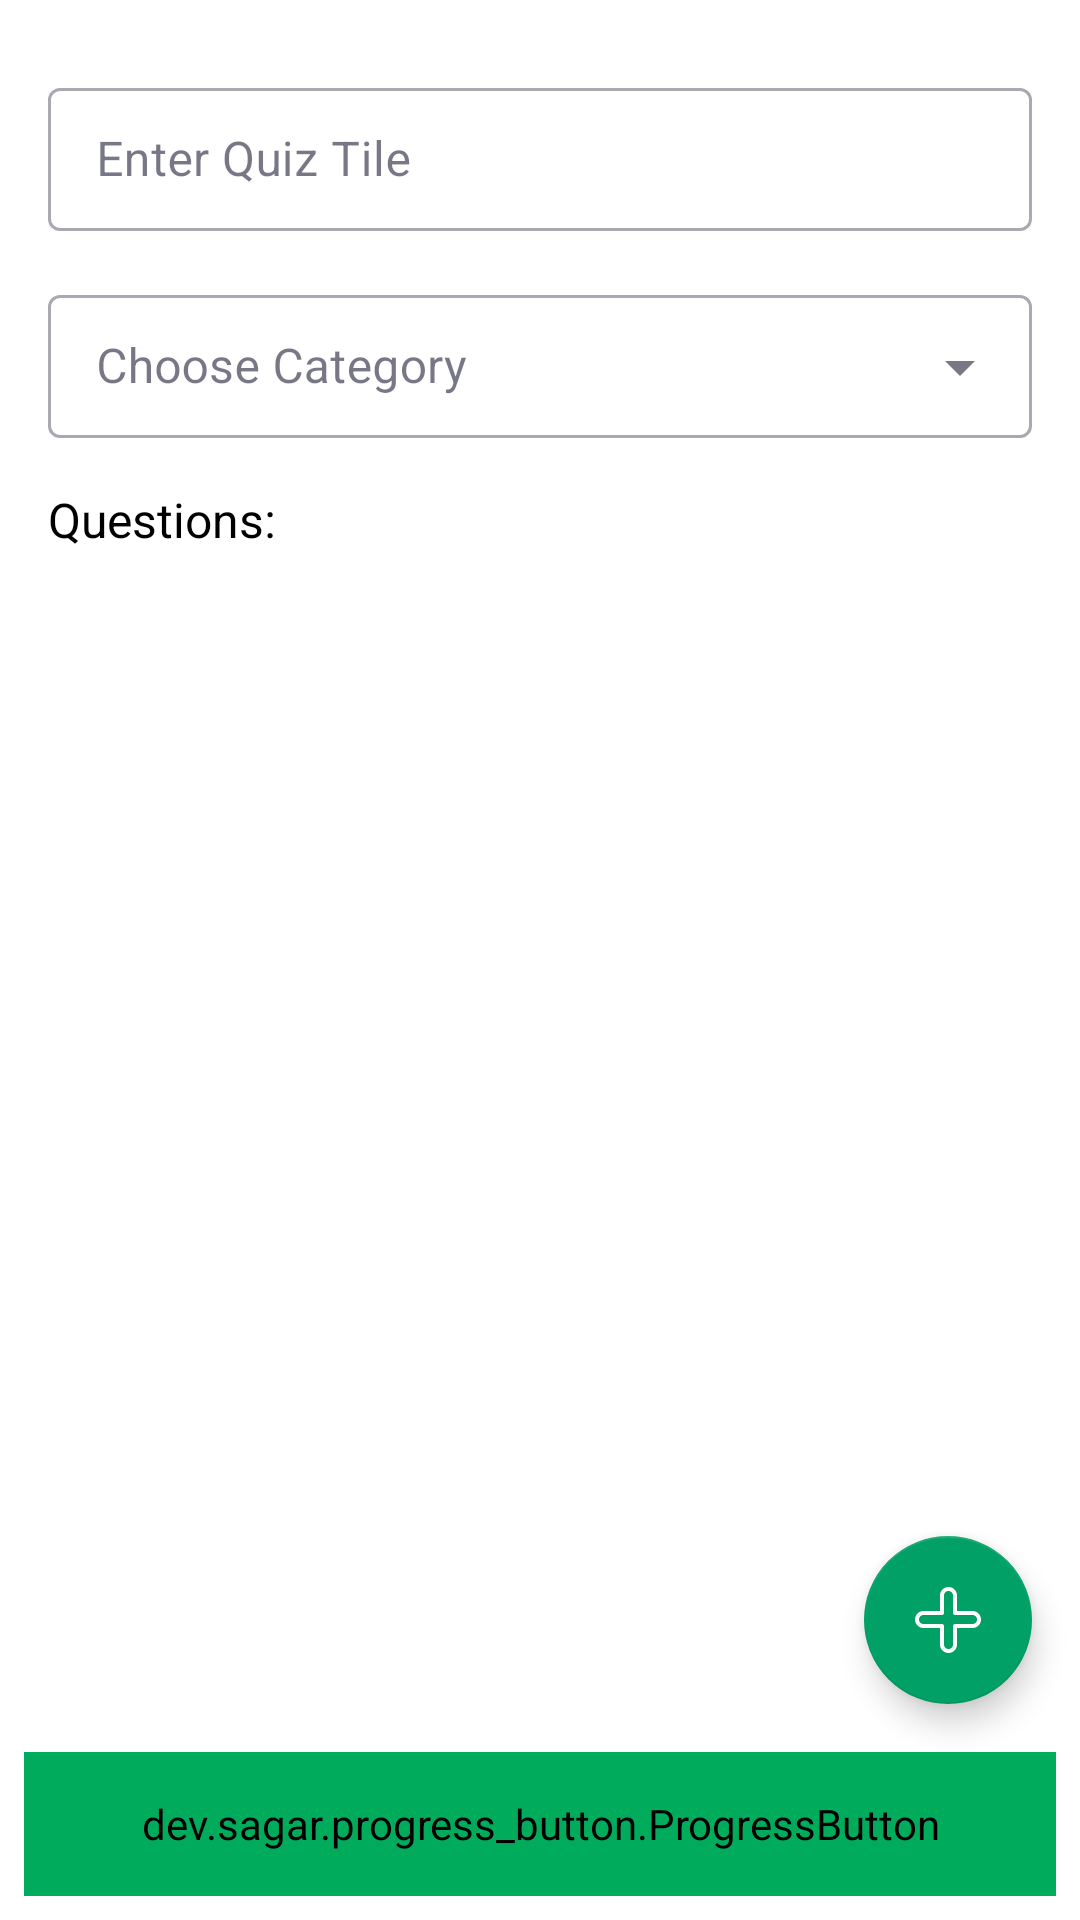

Here is an Android app screen rendered from its layout file. Give the layout XML and the strings, colors and styles it references.
<!-- AndroidManifest.xml: application theme Theme.Quizzon -->
<!-- res/layout/fragment_create_quiz.xml -->
<?xml version="1.0" encoding="utf-8"?>
<androidx.constraintlayout.widget.ConstraintLayout xmlns:android="http://schemas.android.com/apk/res/android"
    xmlns:app="http://schemas.android.com/apk/res-auto"
    xmlns:tools="http://schemas.android.com/tools"
    android:layout_width="match_parent"
    android:layout_height="match_parent"
    tools:context=".ui.fragment.CreateQuizFragment">

    <com.google.android.material.textfield.TextInputLayout
        android:id="@+id/inputQuizTitle"
        style="@style/Widget.MaterialComponents.TextInputLayout.OutlinedBox.Dense"
        android:layout_width="match_parent"
        android:layout_height="wrap_content"
        android:layout_marginStart="8dp"
        android:layout_marginTop="16dp"
        android:layout_marginEnd="8dp"
        android:hint="@string/enter_quiz_tile"
        android:padding="8dp"
        app:layout_constraintEnd_toEndOf="parent"
        app:layout_constraintStart_toStartOf="parent"
        app:layout_constraintTop_toTopOf="parent">

        <com.google.android.material.textfield.TextInputEditText
            android:layout_width="match_parent"
            android:layout_height="wrap_content"
            android:inputType="text" />
    </com.google.android.material.textfield.TextInputLayout>

    <com.google.android.material.textfield.TextInputLayout
        android:id="@+id/categoryQuiz"
        style="@style/Widget.MaterialComponents.TextInputLayout.OutlinedBox.Dense.ExposedDropdownMenu"
        android:layout_width="match_parent"
        android:layout_height="wrap_content"
        android:layout_marginStart="8dp"
        android:layout_marginEnd="8dp"
        android:clickable="true"
        android:focusable="true"
        android:hint="@string/choose_category"
        android:padding="8dp"
        app:layout_constraintEnd_toEndOf="parent"
        app:layout_constraintStart_toStartOf="parent"
        app:layout_constraintTop_toBottomOf="@id/inputQuizTitle">

        <com.google.android.material.textfield.MaterialAutoCompleteTextView
            android:layout_width="match_parent"
            android:layout_height="wrap_content"
            android:inputType="none" />
    </com.google.android.material.textfield.TextInputLayout>

    <TextView
            android:id="@+id/textQuestions"
            android:layout_width="wrap_content"
            android:layout_height="wrap_content"
            android:layout_marginStart="8dp"
            android:layout_marginTop="8dp"
            android:text="@string/questions"
            android:textColor="@color/black"
            android:textSize="16sp"
            app:layout_constraintStart_toStartOf="@+id/categoryQuiz"
            app:layout_constraintTop_toBottomOf="@id/categoryQuiz" />

    <androidx.recyclerview.widget.RecyclerView
        android:id="@+id/rvQuestionList"
        android:layout_width="0dp"
        android:layout_height="0dp"
        android:layout_marginStart="8dp"
        android:layout_marginEnd="8dp"
        android:padding="8dp"
        tools:listitem="@layout/single_create_question"
        app:layout_constraintBottom_toTopOf="@+id/btnSaveQuiz"
        app:layout_constraintEnd_toEndOf="parent"
        app:layout_constraintStart_toStartOf="parent"
        app:layout_constraintTop_toBottomOf="@id/textQuestions" />

    <dev.sagar.progress_button.ProgressButton
        style="@style/LoadingButtonStyle"
        android:id="@+id/btnSaveQuiz"
        android:padding="8dp"
        android:layout_width="match_parent"
        android:layout_marginStart="8dp"
        android:layout_marginEnd="8dp"
        android:layout_marginBottom="8dp"
        app:default_text="@string/upload_quiz"
        app:finish_text="@string/uploaded"
        app:layout_constraintBottom_toBottomOf="parent"
        app:layout_constraintEnd_toEndOf="parent"
        app:layout_constraintStart_toStartOf="parent" />

    <View
        android:id="@+id/successBackgroundView"
        android:layout_width="1dp"
        android:layout_height="1dp"
        android:alpha="0"
        android:background="@color/teal_600"
        app:layout_constraintBottom_toBottomOf="@+id/btnSaveQuiz"
        app:layout_constraintEnd_toEndOf="parent"
        app:layout_constraintStart_toStartOf="parent"
        app:layout_constraintTop_toTopOf="parent" />

    <ImageView
        android:id="@+id/imgDone"
        android:layout_width="wrap_content"
        android:layout_height="wrap_content"
        android:alpha="0"
        android:src="@drawable/ic_confirm"
        android:contentDescription="@string/app_name"
        app:layout_constraintStart_toStartOf="parent"
        app:layout_constraintEnd_toEndOf="parent"
        app:layout_constraintTop_toTopOf="parent"
        app:layout_constraintBottom_toBottomOf="parent"/>

    <com.google.android.material.floatingactionbutton.FloatingActionButton
        android:layout_width="wrap_content"
        android:layout_height="wrap_content"
        android:id="@+id/fabAddQuestion"
        android:src="@drawable/ic_plus"
        app:tint="@color/white"
        android:contentDescription="@string/add_question"
        app:layout_constraintBottom_toTopOf="@id/btnSaveQuiz"
        android:layout_margin="16dp"
        app:layout_constraintEnd_toEndOf="parent"
        />
</androidx.constraintlayout.widget.ConstraintLayout>
<!-- res/layout/single_create_question.xml (included above) -->
<?xml version="1.0" encoding="utf-8"?>
<com.google.android.material.card.MaterialCardView xmlns:android="http://schemas.android.com/apk/res/android"
    xmlns:app="http://schemas.android.com/apk/res-auto"
    xmlns:tools="http://schemas.android.com/tools"
    android:layout_width="match_parent"
    android:layout_height="wrap_content"
    android:layout_marginHorizontal="8dp"
    android:layout_marginTop="8dp"
    app:cardElevation="8dp"
    app:strokeColor="@color/black"
    app:strokeWidth="1dp">

    <androidx.constraintlayout.motion.widget.MotionLayout
        android:id="@+id/constraintLayout"
        android:layout_width="match_parent"
        android:layout_height="match_parent"
        android:orientation="horizontal"
        android:layout_margin="8dp"
        app:layoutDescription="@xml/create_question_single_row_xml_constraintlayout_scene">

        <TextView
            android:id="@+id/textAnswer"
            android:layout_width="wrap_content"
            android:layout_height="wrap_content"
            android:layout_marginTop="8dp"
            android:textColor="@color/black"
            android:text="@string/answer"
            app:layout_constraintStart_toStartOf="parent"
            app:layout_constraintTop_toBottomOf="@+id/linearLayoutOption" />

        <LinearLayout
            android:id="@+id/linearLayoutOption"
            android:layout_width="0dp"
            android:layout_height="match_parent"
            android:layout_marginTop="8dp"
            android:orientation="vertical"
            app:layout_constraintEnd_toStartOf="@+id/imgDeleteItem"
            app:layout_constraintStart_toStartOf="parent"
            app:layout_constraintTop_toBottomOf="@+id/textQuestionStatement">

            <TextView
                android:id="@+id/textOption1"
                android:layout_width="match_parent"
                android:layout_height="wrap_content"
                android:text="@string/option1"
                android:textColor="@color/black" />

            <TextView
                android:id="@+id/textOption2"
                android:layout_width="match_parent"
                android:layout_height="wrap_content"
                android:text="@string/option2"
                android:textColor="@color/black" />

            <TextView
                android:id="@+id/textOption3"
                android:layout_width="match_parent"
                android:layout_height="wrap_content"
                android:text="@string/option3"
                android:textColor="@color/black" />

            <TextView
                android:id="@+id/textOption4"
                android:layout_width="match_parent"
                android:layout_height="wrap_content"
                android:text="@string/option4"
                android:textColor="@color/black" />
        </LinearLayout>

        <TextView
            android:id="@+id/textQuestionIndex"
            android:layout_width="wrap_content"
            android:layout_height="wrap_content"
            android:layout_marginEnd="4dp"
            android:textColor="@color/black"
            android:textSize="16sp"
            app:layout_constraintStart_toStartOf="parent"
            app:layout_constraintTop_toTopOf="parent"
            tools:text="1" />

        <TextView
            android:id="@+id/textQuestionStatement"
            android:layout_width="0dp"
            android:layout_height="wrap_content"
            android:layout_marginStart="16dp"
            android:textColor="@color/black"
            android:textSize="16sp"
            app:layout_constraintEnd_toStartOf="@+id/imgDeleteItem"
            app:layout_constraintStart_toEndOf="@id/textQuestionIndex"
            app:layout_constraintTop_toTopOf="parent"
            tools:text="Question Statement" />

        <ImageView
            android:id="@+id/imgDeleteItem"
            android:contentDescription="@string/quiz_list"
            android:layout_width="24dp"
            android:layout_height="24dp"
            app:layout_constraintBottom_toBottomOf="parent"
            app:layout_constraintEnd_toEndOf="parent"
            app:layout_constraintTop_toTopOf="parent"
            app:srcCompat="@drawable/ic_delete" />
    </androidx.constraintlayout.motion.widget.MotionLayout>
</com.google.android.material.card.MaterialCardView>
<!-- resources referenced by this layout -->
<resources>
  <color name="black">#FF000000</color>
  <color name="teal_600">#00A066</color>
  <color name="white">#FFFFFFFF</color>
  <!-- drawable ic_confirm (drawable) -->
  <vector xmlns:android="http://schemas.android.com/apk/res/android"
      android:width="72dp"
      android:height="72dp"
      android:viewportWidth="72"
      android:viewportHeight="72">
    <path
        android:fillColor="#FF000000"
        android:pathData="M24.014,70.462c-2.617,0 -5.073,-1.016 -6.917,-2.859L2.175,53.877c-1.908,-1.906 -2.926,-4.364 -2.926,-6.979s1.018,-5.072 2.866,-6.92c1.849,-1.849 4.307,-2.866 6.921,-2.866c2.591,0 5.029,1 6.872,2.818l8.102,7.109L55.861,4.618c0.057,-0.075 0.119,-0.146 0.186,-0.213c1.849,-1.85 4.307,-2.867 6.921,-2.867s5.072,1.018 6.921,2.867c3.784,3.784 3.815,9.923 0.093,13.747L31.697,67.416c-0.051,0.065 -0.106,0.128 -0.165,0.188c-1.914,1.912 -4.498,2.926 -7.214,2.854C24.216,70.46 24.116,70.462 24.014,70.462zM9.037,41.112c-1.546,0 -2.999,0.602 -4.093,1.695C3.851,43.9 3.25,45.353 3.25,46.898s0.602,3 1.694,4.093l14.922,13.726c1.148,1.146 2.6,1.914 4.148,1.914l0.227,0.164c0.05,0 0.1,0 0.151,0l0.221,-0.164c1.51,0 2.929,-0.654 4.008,-1.69l38.275,-49.294c0.051,-0.065 0.105,-0.148 0.165,-0.207c2.256,-2.258 2.256,-5.939 0,-8.195c-1.094,-1.094 -2.547,-1.701 -4.093,-1.701c-1.502,0 -2.917,0.566 -3.999,1.602L25.914,51.169c-0.335,0.445 -0.84,0.73 -1.394,0.787c-0.551,0.057 -1.106,-0.118 -1.525,-0.486l-9.771,-8.573c-0.032,-0.028 -0.064,-0.058 -0.095,-0.089C12.036,41.714 10.583,41.112 9.037,41.112z"/>
  </vector>
  <string name="add_question">Add Question</string>
  <string name="answer">Answer</string>
  <string name="app_name" translatable="false">Quizzon</string>
  <string name="choose_category">Choose Category</string>
  <string name="enter_quiz_tile">Enter Quiz Tile</string>
  <string name="option1">Option 1</string>
  <string name="option2">Option 2</string>
  <string name="option3">Option 3</string>
  <string name="option4">Option 4</string>
  <string name="questions">Questions:</string>
  <string name="quiz_list">Quiz List</string>
  <string name="upload_quiz">Upload Quiz</string>
  <string name="uploaded">Uploaded</string>
  <style name="LoadingButtonStyle">
          <item name="android:layout_height">@dimen/button_height</item>
          <item name="corner_radius">@dimen/button_corner_radius</item>
          <item name="android:backgroundTint">@color/green_a700</item>
          <item name="btn_text_color">@color/white</item>
          <item name="pressed_color">@color/blue_700</item>
          <item name="finished_color">@color/green_500</item>
          <item name="disabled_color">@color/blue_200</item>
      </style>
  <style name="Theme.Quizzon" parent="Theme.MaterialComponents.Light.DarkActionBar">
          
          <item name="colorPrimary">@color/green_a700</item>
          <item name="colorPrimaryVariant">@color/teal_600</item>
          <item name="colorOnPrimary">@color/white</item>
          <item name="colorOnBackground">@color/pink_50</item>
          
          <item name="colorOnSurface">#1D1D35</item>
          <item name="colorSecondary">@color/teal_600</item>
          <item name="colorSecondaryVariant">@color/teal_700</item>
          <item name="colorOnSecondary">@color/black</item>
          <item name="fontFamily">@font/laila</item>
          
          <item name="android:statusBarColor" tools:targetApi="l">?attr/colorPrimaryVariant</item>
          
      </style>
  <dimen name="button_height">48dp</dimen>
  <dimen name="button_corner_radius">16dp</dimen>
  <color name="green_a700">#00AB5C</color>
  <color name="pink_50">#F7E1ED</color>
  <color name="teal_700">#FF018786</color>
</resources>
